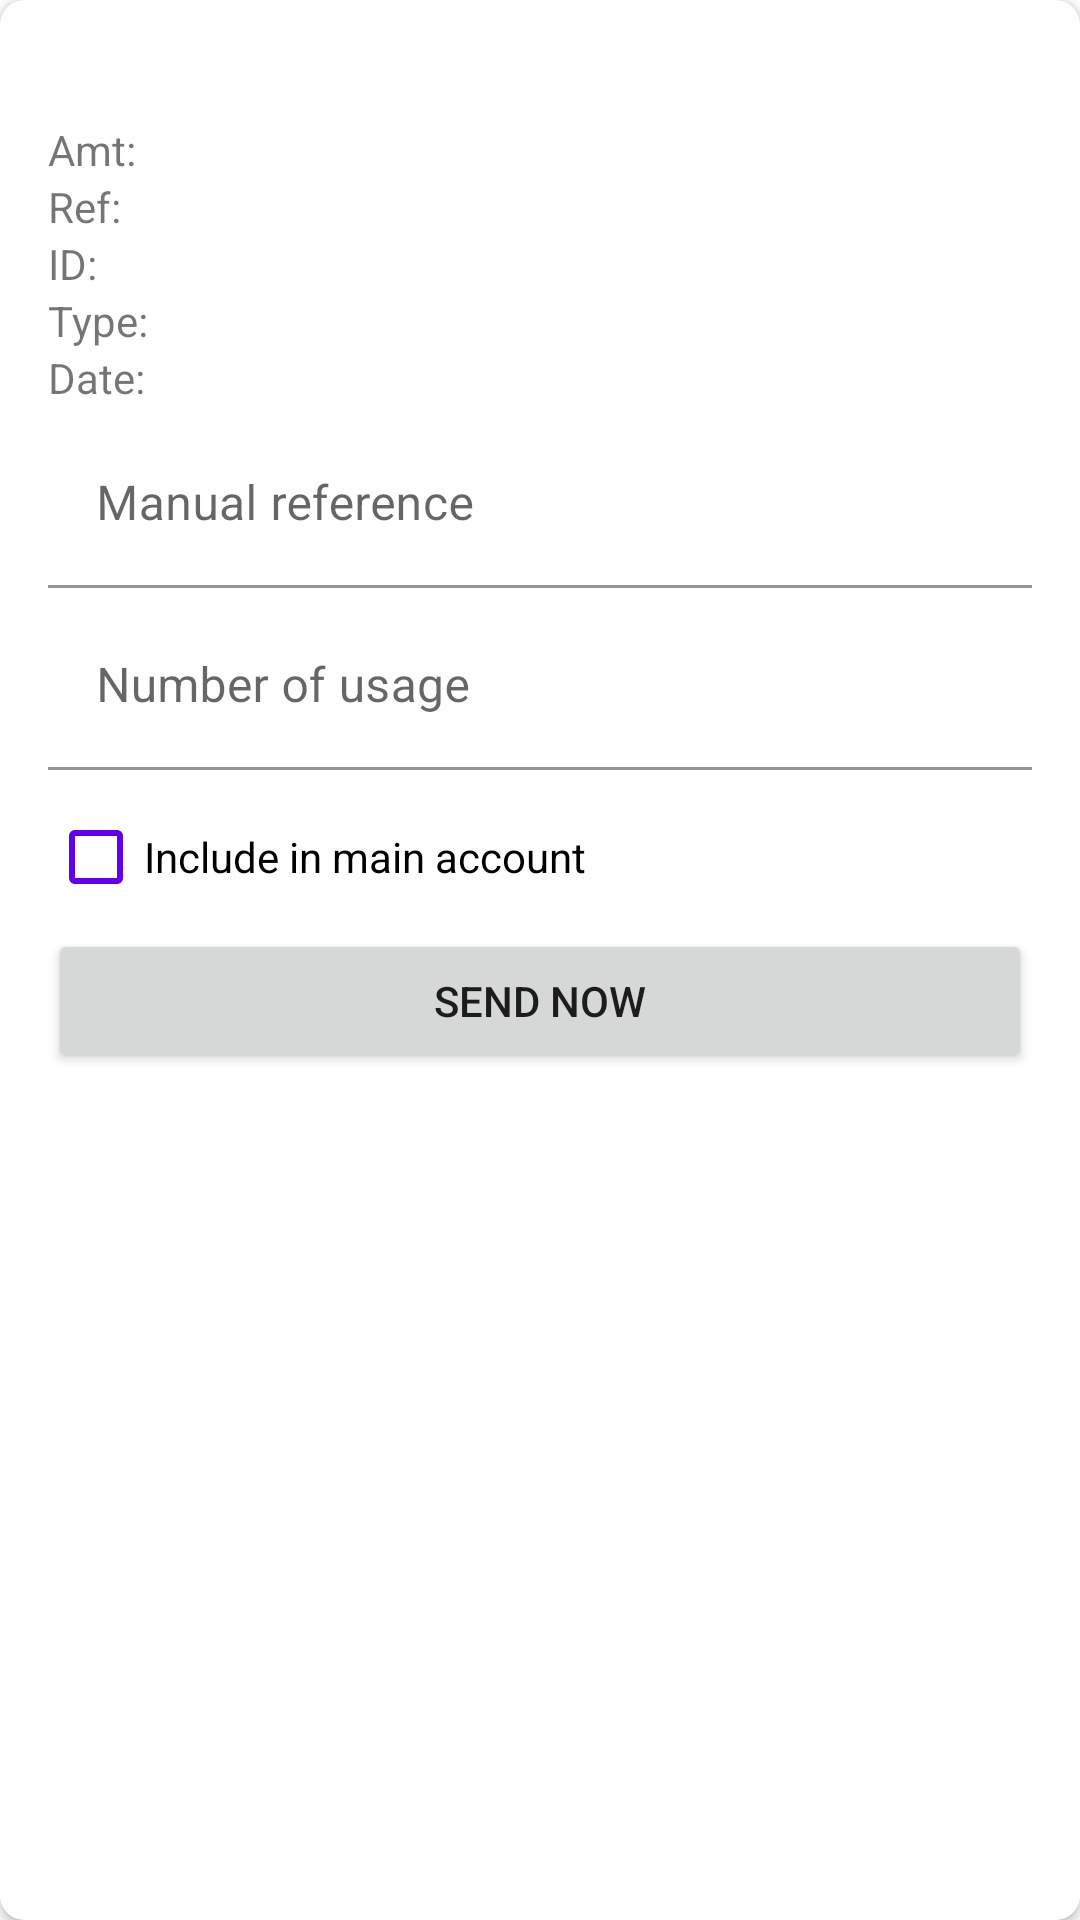

Here is an Android app screen rendered from its layout file. Give the layout XML and the strings, colors and styles it references.
<!-- AndroidManifest.xml: application theme Theme.MoMoBookApp -->
<!-- res/layout/pending_sms_list_item.xml -->
<?xml version="1.0" encoding="utf-8"?>
<androidx.cardview.widget.CardView
    xmlns:android="http://schemas.android.com/apk/res/android"
    xmlns:app="http://schemas.android.com/apk/res-auto"
    android:layout_width="match_parent"
    android:layout_height="wrap_content"
    android:layout_margin="8dp"
    app:cardCornerRadius="8dp"
    app:cardElevation="2dp">

    <LinearLayout
        android:layout_width="match_parent"
        android:layout_height="wrap_content"
        android:orientation="vertical"
        android:padding="16dp">

        <TextView
            android:id="@+id/senderTxt"
            android:layout_width="match_parent"
            android:layout_height="wrap_content"
            android:textSize="18sp"
            android:textStyle="bold"
            android:text="" />
        <LinearLayout
            android:layout_width="match_parent"
            android:layout_height="wrap_content"
            android:orientation="horizontal">
            <TextView
                android:layout_width="wrap_content"
                android:layout_height="wrap_content"
                android:text="Amt:"
                android:layout_marginEnd="10dp"/>
            <TextView
                android:id="@+id/amtTxt"
                android:layout_width="match_parent"
                android:layout_height="wrap_content"
                android:text=""/>
        </LinearLayout>

        <LinearLayout
            android:layout_width="match_parent"
            android:layout_height="wrap_content"
            android:orientation="horizontal">
            <TextView
                android:layout_width="wrap_content"
                android:layout_height="wrap_content"
                android:text="Ref:"
                android:layout_marginEnd="10dp"/>
            <TextView
                android:id="@+id/refTxt"
                android:layout_width="match_parent"
                android:layout_height="wrap_content"
                android:text=""/>
        </LinearLayout>

        <LinearLayout
            android:layout_width="match_parent"
            android:layout_height="wrap_content"
            android:orientation="horizontal">
            <TextView
                android:layout_width="wrap_content"
                android:layout_height="wrap_content"
                android:text="ID:"
                android:layout_marginEnd="10dp"/>
            <TextView
                android:id="@+id/transTxt"
                android:layout_width="match_parent"
                android:layout_height="wrap_content"
                android:text=""/>
        </LinearLayout>

        <LinearLayout
            android:layout_width="match_parent"
            android:layout_height="wrap_content"
            android:orientation="horizontal">
            <TextView
                android:layout_width="wrap_content"
                android:layout_height="wrap_content"
                android:text="Type:"
                android:layout_marginEnd="10dp"/>
            <TextView
                android:id="@+id/typeTxt"
                android:layout_width="match_parent"
                android:layout_height="wrap_content"
                android:text=""/>
        </LinearLayout>
        <LinearLayout
            android:layout_width="match_parent"
            android:layout_height="wrap_content"
            android:orientation="horizontal">
            <TextView
                android:layout_width="wrap_content"
                android:layout_height="wrap_content"
                android:text="Date:"
                android:layout_marginEnd="10dp"/>
            <TextView
                android:id="@+id/dateTxt"
                android:layout_width="match_parent"
                android:layout_height="wrap_content"
                android:text=""/>
        </LinearLayout>










        <com.google.android.material.textfield.TextInputLayout
            android:layout_width="match_parent"
            android:layout_height="wrap_content"
            android:layout_marginBottom="5dp"
            android:layout_marginTop="5dp"
            >
            <com.google.android.material.textfield.TextInputEditText
                android:id="@+id/mrefTxt"
                android:layout_width="match_parent"
                android:layout_height="wrap_content"
                android:hint="Manual reference"
                android:inputType="text"
                android:maxLines="1"
                android:imeOptions="actionDone"
                android:background="@color/white"/>

        </com.google.android.material.textfield.TextInputLayout>











        <com.google.android.material.textfield.TextInputLayout
            android:layout_width="match_parent"
            android:layout_height="wrap_content"
            android:layout_marginBottom="5dp"
            >
            <com.google.android.material.textfield.TextInputEditText
                android:id="@+id/usageTxt"
                android:layout_width="match_parent"
                android:layout_height="wrap_content"
                android:hint="Number of usage"
                android:inputType="text|textAutoComplete"
                android:maxLines="1"
                android:imeOptions="actionDone"
                android:background="@color/white"/>

        </com.google.android.material.textfield.TextInputLayout>


        <CheckBox
            android:id="@+id/checkbox"
            android:layout_width="wrap_content"
            android:layout_height="wrap_content"
            android:checked="false"
            android:text="Include in main account"
            android:textColorLink="#6200EE"
            android:buttonTint="#6200EE" />

        <TextView
            android:id="@+id/bodyTxt"
            android:layout_width="match_parent"
            android:layout_height="wrap_content"
            android:layout_marginTop="8dp"
            android:text=""
            android:visibility="gone"/>

        <Button
            android:id="@+id/sendBtn"
            android:layout_width="match_parent"
            android:layout_height="wrap_content"
            android:text="Send Now"/>


    </LinearLayout>
</androidx.cardview.widget.CardView>
<!-- resources referenced by this layout -->
<resources>
  <color name="white">#FFFFFFFF</color>
  <style name="Theme.MoMoBookApp" parent="Theme.MaterialComponents.DayNight.DarkActionBar">
          
          <item name="colorPrimary">@color/purple_500</item>
          <item name="colorPrimaryVariant">@color/purple_700</item>
          <item name="colorOnPrimary">@color/white</item>
          
          <item name="colorSecondary">@color/teal_200</item>
          <item name="colorSecondaryVariant">@color/teal_700</item>
          <item name="colorOnSecondary">@color/black</item>
          
          <item name="android:statusBarColor">?attr/colorPrimaryVariant</item>
          
      </style>
  <color name="purple_500">#FF6200EE</color>
  <color name="purple_700">#FF3700B3</color>
  <color name="teal_200">#FF03DAC5</color>
  <color name="teal_700">#FF018786</color>
  <color name="black">#FF000000</color>
</resources>
